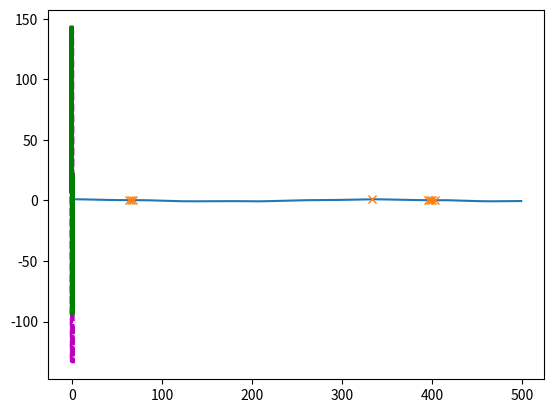

Generate this figure with matplotlib:
import numpy as np
import matplotlib.pylab as plt
plt.ion()

def serial_corr(wave, lag=1):
    n = len(wave)
    y1 = wave[lag:]
    y2 = wave[:n-lag]
    corr = np.corrcoef(y1, y2)[0, 1]
    return corr

def autocorr(wave):
    lags = range(len(wave)//2)
    corrs = np.array([serial_corr(wave, lag) for lag in lags])
    return lags, corrs

def estimate_fit_parameters(phi,noisy_squid_curve,nharmonics_to_estimate=5):

    min_acorr_dist_from_zero=len(phi)*0.1
    
    ##find period from autocorrelation
    lags, corrs = autocorr(noisy_squid_curve)
    
    #find peaks in autocorrelation vs lag
    from scipy.signal import find_peaks
    peaks, _ = find_peaks(corrs, height=0)
    
    plt.figure()
    plt.plot(lags,corrs)
    plt.plot(peaks, corrs[peaks], "x")
    
    sorted_peaks=[pk for _,pk in sorted(zip(corrs[peaks],peaks),reverse=False)]

    print(sorted_peaks[:4])
    try:
        phi0_idx=next(pk for pk in sorted_peaks if pk>min_acorr_dist_from_zero)
    except:
        return None
        
    phi0=np.abs(phi[phi0_idx]-phi[0])

    print('phi0=',phi0)
    
    #plot cosine with same amplitude and period
    ymax = np.max(noisy_squid_curve)
    ymin = np.min(noisy_squid_curve)
    yspan = ymax-ymin
    yoffset = yspan/2. + ymin
    harmonic = lambda n,ph,phoff,amplitude : (amplitude)*np.cos(n*(ph-phoff)*(2.*np.pi/phi0))
    first_harmonic_guess = lambda ph,phoff : harmonic(1,ph,phoff,(yspan/2)) + harmonic(0,ph,phoff,(yoffset))

    #now correlate the first harmonic guess against the
    #SQUID curve
    dphi=np.abs(phi[1]-phi[0])
    testphoffs=np.linspace(0,phi0,int(np.floor(phi0/dphi)+1))
    corrs=[]
    for testphoff in testphoffs:
        y1 = first_harmonic_guess(phi,testphoff)
        y2 = noisy_squid_curve
        
        y1 = (y1-np.mean(y1))
        y2 = (y2-np.mean(y2))
        
        corr = np.corrcoef(y1, y2)[0, 1]
        corrs.append(corr)

    # should just be able to find the maximum of this correlation
    phioffset=testphoffs[np.argmax(corrs)]

    # plot harmonics only over the largest possible number of SQUID periods.  May only be 1.
    lower_phi_full_cycles=(np.min(phi)+phioffset)%(phi0)+np.min(phi)
    upper_phi_full_cycles=np.max(phi)-(np.max(phi)-phioffset)%phi0
    phi_full_cycle_idxs=np.where( (phi>lower_phi_full_cycles) & (phi<upper_phi_full_cycles) )
    phi_full_cycles=phi[phi_full_cycle_idxs]

    ##overplot squid curve, squid curve + noise,
    ##and as many full periods as overlap 
    #plt.figure()
    #plt.plot(phi,noisy_squid_curve)
    #plt.plot(phi,squid_curve)
    #plt.plot(phi,first_harmonic_guess(phi,phioffset),'r--')

    #plt.ylim(ymin-yspan/10.,ymax+yspan/10.)
    #plt.plot([lower_phi_full_cycles,lower_phi_full_cycles],plt.gca().get_ylim(),c='gray',ls='-',lw=2,alpha=0.5)
    #plt.plot([upper_phi_full_cycles,upper_phi_full_cycles],plt.gca().get_ylim(),c='gray',ls='-',lw=2,alpha=0.5)
    
    # correlate some harmonics and overplot!
    fit_guess=np.zeros_like(noisy_squid_curve)
    
    # add constant
    fit_guess+=np.mean(noisy_squid_curve)
    
    # mean subtract the data and this harmonic
    d=noisy_squid_curve[phi_full_cycle_idxs]
    dm=np.mean(d)
    d_ms=d-dm

    est=[phi0,phioffset,dm]
    
    for n in range(1,nharmonics_to_estimate):
        # if 1/2, peak-to-peak amplitude is 1
        A=1/2.
        this_harmonic = lambda ph : harmonic(n,ph,phioffset,A)
        
        h=this_harmonic(phi_full_cycles)
        hm=np.mean(h)
        h_ms=h-hm
        
        # sort of inverse dft them
        Xh=np.sum(d_ms*h_ms)
        
        # add this harmonic
        fit_guess += Xh*this_harmonic(phi)
        est.append(Xh)
        
        #print('n=',n,'Xh=',Xh)

    # match span of harmonic guess sum and add offset from data
    normalization_factor=(np.max(d_ms)-np.min(d_ms))/(np.max(fit_guess)-np.min(fit_guess))
    fit_guess*=normalization_factor
    # also scale parameter guesses we pass back
    est=np.array(est)
    est[3:]*=normalization_factor
    
    fit_guess+=dm

    #plt.plot(phi,fit_guess,'c--')

    return est

def model(phi, *p):
    #est=[phi0,phioffset,dm,A1,A2,A3,...]
    phi0=p[0]
    phioffset=p[1]
    dm=p[2]
    ret = dm

    harmonic = lambda n,ph,phoff,amplitude : (amplitude)*np.cos(n*(ph-phoff)*(2.*np.pi/phi0))

    for n in range(0,len(p[3:])):
        # if 1/2, peak-to-peak amplitude is 1
        A=1/2.
        this_harmonic = lambda ph : harmonic(n+1,ph,phioffset,A*p[3+n])
        #print(n,A*p[3+n])
        ret += this_harmonic(phi)

    return ret

def main():
    ##########
    ##x-base
    phi=np.linspace(-2,2,1000)

    ##mocking a squid curve
    amplitude=80.
    phase_offset=np.pi*4./3.
    offset=0.3
    fperphi=2*np.pi*0.75
    squid_curve=amplitude*np.cos((phi-(phase_offset/fperphi))*fperphi)+offset

    #add some harmonics
    #hfrac=0.75
    for n in [2,3,4]:
        hfrac=np.random.uniform()
        squid_curve+=(hfrac*amplitude)*np.cos(n*(phi-(phase_offset/fperphi))*fperphi)

    ##add noise
    noise_amplitude=10.
    noise=noise_amplitude*np.random.normal(0,1,len(phi))
    noisy_squid_curve=squid_curve + noise
    ##########
    
    est=estimate_fit_parameters(phi,noisy_squid_curve,nharmonics_to_estimate=5)
    print('est=',est)
    
    plt.plot(phi,model(phi,*est),'m--')
    
    # fit
    from scipy.optimize import curve_fit
    # scipy.optimize.curve_fit(f, xdata, ydata, p0=None, sigma=None, absolute_sigma=False, check_finite=True, bounds=(-inf, inf), method=None, jac=None, **kwargs)
    popt, pcov = curve_fit(model, phi, noisy_squid_curve, p0=est)
    
    plt.plot(phi,model(phi,*popt),'g')
    
    plt.show()
  
if __name__== "__main__":
  main()

